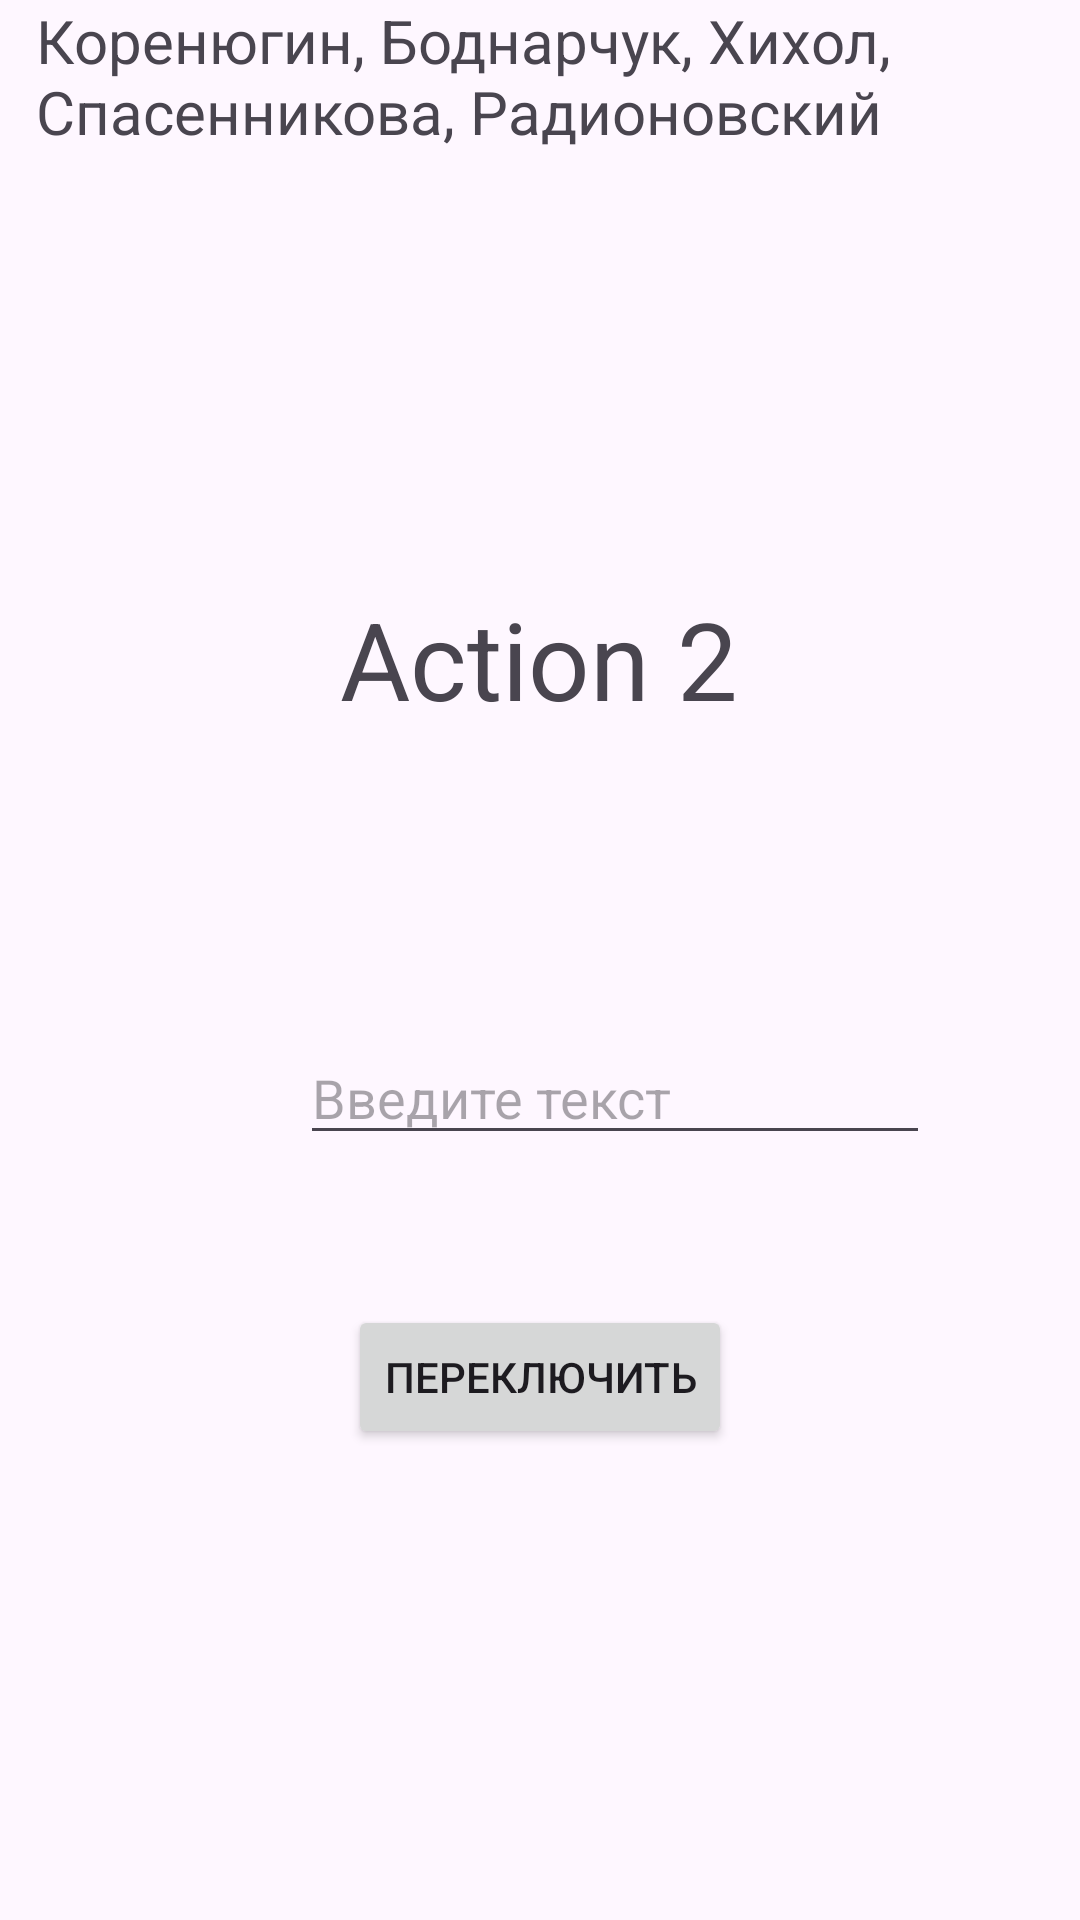

Layout XML and referenced resources for this Android screen:
<!-- AndroidManifest.xml: application theme Theme.4Lab -->
<!-- res/layout/activity_2.xml -->
<?xml version="1.0" encoding="utf-8"?>
<androidx.constraintlayout.widget.ConstraintLayout xmlns:android="http://schemas.android.com/apk/res/android"
    xmlns:app="http://schemas.android.com/apk/res-auto"
    xmlns:tools="http://schemas.android.com/tools"
    android:layout_width="match_parent"
    android:layout_height="match_parent"
    tools:context=".Activity2">

    <EditText
        android:id="@+id/plainText2"
        android:layout_width="wrap_content"
        android:layout_height="wrap_content"
        android:layout_marginStart="100dp"
        android:layout_marginTop="100dp"
        android:layout_marginEnd="100dp"
        android:autofillHints=""
        android:ems="10"
        android:hint="@string/txt_plainText"
        android:inputType="textPersonName"
        app:layout_constraintEnd_toEndOf="parent"
        app:layout_constraintHorizontal_bias="0.0"
        app:layout_constraintStart_toStartOf="parent"
        app:layout_constraintTop_toBottomOf="@+id/Activity2" />

    <TextView
        android:id="@+id/Activity2"
        android:layout_width="wrap_content"
        android:layout_height="wrap_content"
        android:text="@string/txt_act2"
        android:textSize="36sp"
        app:layout_constraintBottom_toBottomOf="parent"
        app:layout_constraintHorizontal_bias="0.498"
        app:layout_constraintLeft_toLeftOf="parent"
        app:layout_constraintRight_toRightOf="parent"
        app:layout_constraintTop_toTopOf="parent"
        app:layout_constraintVertical_bias="0.33" />

    <TextView
        android:id="@+id/textFromMain"
        android:layout_width="wrap_content"
        android:layout_height="wrap_content"
        android:layout_marginStart="55dp"
        android:layout_marginTop="76dp"
        android:textSize="24sp"
        app:layout_constraintStart_toStartOf="parent"
        app:layout_constraintTop_toTopOf="parent" />

    <TextView
        android:id="@+id/textFromAct1"
        android:layout_width="wrap_content"
        android:layout_height="wrap_content"
        android:layout_marginStart="55dp"
        android:layout_marginTop="76dp"
        android:textSize="24sp"
        app:layout_constraintStart_toStartOf="parent"
        app:layout_constraintTop_toTopOf="parent" />

    <Button
        android:id="@+id/btcCh2"
        android:layout_width="wrap_content"
        android:layout_height="wrap_content"
        android:layout_marginStart="159dp"
        android:layout_marginTop="50dp"
        android:layout_marginEnd="159dp"
        android:onClick="btnChanger"
        android:text="@string/txt_btn_change_act"
        app:layout_constraintEnd_toEndOf="parent"
        app:layout_constraintStart_toStartOf="parent"
        app:layout_constraintTop_toBottomOf="@+id/plainText2" />

    <TextView
        android:layout_width="336dp"
        android:layout_height="67dp"
        android:text="Коренюгин, Боднарчук, Хихол, Спасенникова, Радионовский"
        android:visibility="visible"
        android:textSize="20sp"
        app:layout_constraintEnd_toEndOf="parent"
        app:layout_constraintHorizontal_bias="0.498"
        app:layout_constraintStart_toStartOf="parent"
        tools:layout_editor_absoluteY="588dp" />
</androidx.constraintlayout.widget.ConstraintLayout>
<!-- resources referenced by this layout -->
<resources>
  <string name="txt_act2">Action 2</string>
  <string name="txt_btn_change_act">Переключить</string>
  <string name="txt_plainText">Введите текст</string>
  <style name="Theme.4Lab" parent="Base.Theme.4Lab" />
  <style name="Base.Theme.4Lab" parent="Theme.Material3.DayNight.NoActionBar">
          
          
      </style>
</resources>
